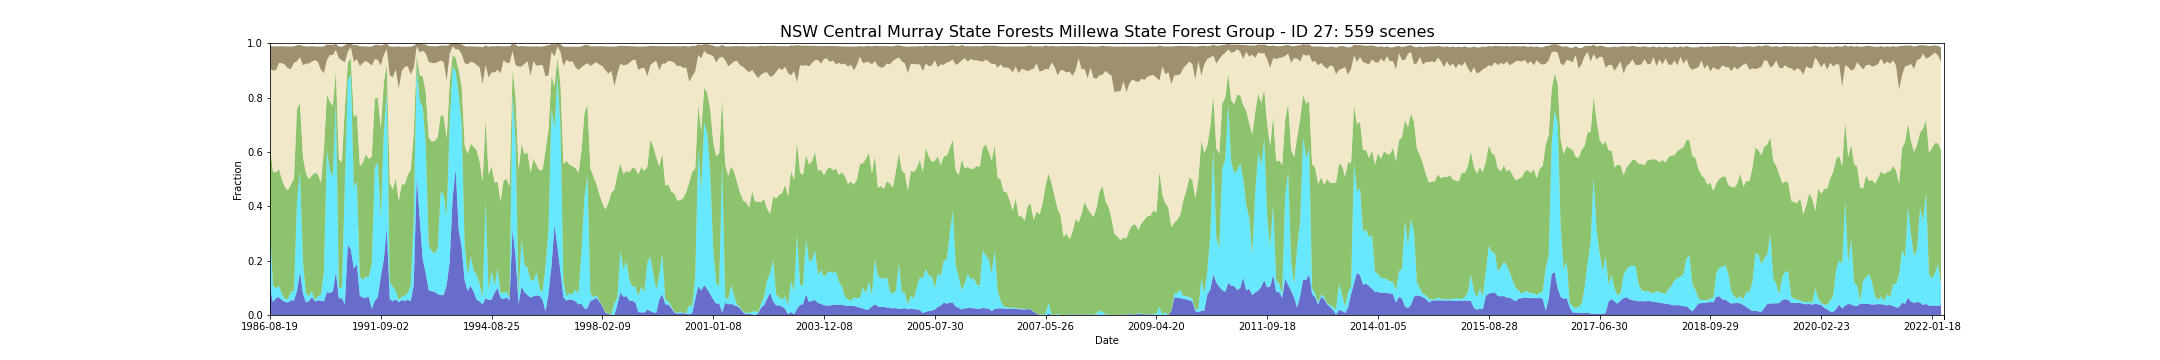

The data file committed next to this chart (first rows):
feature_id, water, wet, bs, pv, npv, pc_missing, date, s3_csv_path, display_time
27, 0.09464, 0.2235, 0.08706, 0.3038, 0.2821, 0.0, 1986-08-19T23:30:42Z, s3://dea-public-data-dev/projects/WIT/Ra…, 1986-08-19
27, 0.04777, 0.06261, 0.08869, 0.4168, 0.3724, 0.0, 1987-09-23T23:36:17Z, s3://dea-public-data-dev/projects/WIT/Ra…, 1987-09-23
27, 0.06229, 0.0355, 0.08724, 0.4271, 0.376, 0.0, 1987-10-09T23:36:36Z, s3://dea-public-data-dev/projects/WIT/Ra…, 1987-10-09
27, 0.06581, 0.04065, 0.06088, 0.4309, 0.3904, 0.0, 1987-10-25T23:36:51Z, s3://dea-public-data-dev/projects/WIT/Ra…, 1987-10-25
27, 0.0546, 0.02427, 0.06244, 0.4187, 0.4287, 0.0, 1987-12-12T23:37:44Z, s3://dea-public-data-dev/projects/WIT/Ra…, 1987-12-12
27, 0.04836, 0.008799, 0.06854, 0.4126, 0.4502, 0.0, 1988-02-14T23:38:51Z, s3://dea-public-data-dev/projects/WIT/Ra…, 1988-02-14
27, 0.04609, 0.01325, 0.08015, 0.3995, 0.4486, 0.0, 1988-03-01T23:39:01Z, s3://dea-public-data-dev/projects/WIT/Ra…, 1988-03-01
27, 0.05393, 0.03098, 0.08267, 0.3959, 0.4244, 0.0, 1988-03-17T23:39:10Z, s3://dea-public-data-dev/projects/WIT/Ra…, 1988-03-17
27, 0.05338, 0.03564, 0.06087, 0.4127, 0.4259, 0.0, 1988-04-02T23:39:17Z, s3://dea-public-data-dev/projects/WIT/Ra…, 1988-04-02
27, 0.08756, 0.3232, 0.05928, 0.3464, 0.1759, 0.0, 1988-06-21T23:39:50Z, s3://dea-public-data-dev/projects/WIT/Ra…, 1988-06-21
27, 0.1586, 0.3735, 0.0452, 0.2475, 0.1687, 0.0, 1988-08-08T23:39:56Z, s3://dea-public-data-dev/projects/WIT/Ra…, 1988-08-08
27, 0.07948, 0.1172, 0.07068, 0.3848, 0.3374, 0.0, 1988-09-25T23:39:54Z, s3://dea-public-data-dev/projects/WIT/Ra…, 1988-09-25
27, 0.04617, 0.03263, 0.06361, 0.4431, 0.4025, 0.0, 1988-10-27T23:39:47Z, s3://dea-public-data-dev/projects/WIT/Ra…, 1988-10-27
27, 0.05088, 0.01941, 0.06261, 0.4291, 0.4261, 0.0, 1988-11-12T23:39:49Z, s3://dea-public-data-dev/projects/WIT/Ra…, 1988-11-12
27, 0.06623, 0.02181, 0.05638, 0.4252, 0.4196, 0.0, 1988-12-14T23:39:35Z, s3://dea-public-data-dev/projects/WIT/Ra…, 1988-12-14
27, 0.04951, 0.005733, 0.05013, 0.4684, 0.4141, 0.0, 1989-01-31T23:39:16Z, s3://dea-public-data-dev/projects/WIT/Ra…, 1989-01-31
27, 0.05422, 0.01502, 0.05602, 0.4484, 0.4139, 0.0, 1989-02-16T23:39:12Z, s3://dea-public-data-dev/projects/WIT/Ra…, 1989-02-16
27, 0.05299, 0.0211, 0.08512, 0.412, 0.4161, 0.005047, 1989-03-04T23:38:54Z, s3://dea-public-data-dev/projects/WIT/Ra…, 1989-03-04
27, 0.04951, 0.1089, 0.09858, 0.4472, 0.2843, 0.07825, 1989-05-07T23:37:57Z, s3://dea-public-data-dev/projects/WIT/Ra…, 1989-05-07
27, 0.08459, 0.5206, 0.05658, 0.2072, 0.1259, 0.003733, 1989-07-10T23:36:42Z, s3://dea-public-data-dev/projects/WIT/Ra…, 1989-07-10
27, 0.08101, 0.4546, 0.03755, 0.2479, 0.1733, 0.0, 1989-07-26T23:36:23Z, s3://dea-public-data-dev/projects/WIT/Ra…, 1989-07-26
27, 0.08696, 0.4221, 0.03722, 0.2614, 0.1863, 0.0009047, 1989-08-11T23:36:01Z, s3://dea-public-data-dev/projects/WIT/Ra…, 1989-08-11
27, 0.1565, 0.628, 0.02174, 0.1129, 0.0778, 0.0, 1989-09-28T23:34:57Z, s3://dea-public-data-dev/projects/WIT/Ra…, 1989-09-28
27, 0.06165, 0.03911, 0.04317, 0.4725, 0.3717, 0.0, 1990-03-07T23:30:01Z, s3://dea-public-data-dev/projects/WIT/Ra…, 1990-03-07
27, 0.06147, 0.03863, 0.05092, 0.4618, 0.3745, 0.0, 1990-03-23T23:29:29Z, s3://dea-public-data-dev/projects/WIT/Ra…, 1990-03-23
27, 0.03926, 0.4393, 0.06325, 0.2867, 0.1642, 0.0, 1990-06-27T23:29:23Z, s3://dea-public-data-dev/projects/WIT/Ra…, 1990-06-27
27, 0.2592, 0.6044, 0.02882, 0.06585, 0.03995, 0.05088, 1990-08-30T23:29:05Z, s3://dea-public-data-dev/projects/WIT/Ra…, 1990-08-30
27, 0.2409, 0.6441, 0.01363, 0.05889, 0.04091, 0.0, 1990-09-15T23:29:04Z, s3://dea-public-data-dev/projects/WIT/Ra…, 1990-09-15
27, 0.1706, 0.2988, 0.06106, 0.2584, 0.204, 0.01883, 1990-11-02T23:28:38Z, s3://dea-public-data-dev/projects/WIT/Ra…, 1990-11-02
27, 0.1872, 0.3042, 0.05171, 0.2473, 0.2026, 0.0, 1990-11-18T23:28:41Z, s3://dea-public-data-dev/projects/WIT/Ra…, 1990-11-18
27, 0.0716, 0.07097, 0.07288, 0.4059, 0.3673, 0.0, 1990-12-04T23:28:26Z, s3://dea-public-data-dev/projects/WIT/Ra…, 1990-12-04
27, 0.06325, 0.06592, 0.06176, 0.4299, 0.3681, 6.666158768853236e-05, 1990-12-20T23:28:47Z, s3://dea-public-data-dev/projects/WIT/Ra…, 1990-12-20
27, 0.0643, 0.07723, 0.05278, 0.4499, 0.3435, 0.0, 1991-02-06T23:29:47Z, s3://dea-public-data-dev/projects/WIT/Ra…, 1991-02-06
27, 0.06705, 0.07286, 0.05946, 0.4345, 0.3532, 0.0, 1991-03-10T23:30:32Z, s3://dea-public-data-dev/projects/WIT/Ra…, 1991-03-10
27, 0.02222, 0.1667, 0.07068, 0.3939, 0.3346, 0.001048, 1991-05-13T23:31:38Z, s3://dea-public-data-dev/projects/WIT/Ra…, 1991-05-13
27, 0.05216, 0.4896, 0.05178, 0.2558, 0.1443, 1.9046167911040968e-05, 1991-06-30T23:32:23Z, s3://dea-public-data-dev/projects/WIT/Ra…, 1991-06-30
27, 0.0661, 0.4953, 0.05466, 0.2374, 0.1401, 0.0, 1991-07-16T23:32:33Z, s3://dea-public-data-dev/projects/WIT/Ra…, 1991-07-16
27, 0.1419, 0.2126, 0.07391, 0.3326, 0.2297, 0.0, 1991-09-02T23:32:59Z, s3://dea-public-data-dev/projects/WIT/Ra…, 1991-09-02
27, 0.204, 0.4657, 0.03854, 0.1838, 0.1034, 0.06912, 1991-09-18T23:33:10Z, s3://dea-public-data-dev/projects/WIT/Ra…, 1991-09-18
27, 0.3211, 0.4969, 0.01834, 0.1039, 0.05719, 0.0, 1991-10-04T23:33:14Z, s3://dea-public-data-dev/projects/WIT/Ra…, 1991-10-04
27, 0.05898, 0.06442, 0.1061, 0.3639, 0.3946, 1.9046167911040968e-05, 1991-11-21T23:33:25Z, s3://dea-public-data-dev/projects/WIT/Ra…, 1991-11-21
27, 0.05071, 0.05333, 0.1129, 0.3573, 0.4131, 0.001143, 1991-12-07T23:33:43Z, s3://dea-public-data-dev/projects/WIT/Ra…, 1991-12-07
27, 0.05775, 0.03096, 0.08392, 0.4127, 0.402, 0.0, 1992-01-24T23:33:31Z, s3://dea-public-data-dev/projects/WIT/Ra…, 1992-01-24
27, 0.04677, 0.008729, 0.155, 0.3638, 0.4141, 0.0901, 1992-02-09T23:33:25Z, s3://dea-public-data-dev/projects/WIT/Ra…, 1992-02-09
27, 0.05483, 0.01286, 0.08944, 0.4139, 0.4158, 0.0, 1992-02-25T23:33:26Z, s3://dea-public-data-dev/projects/WIT/Ra…, 1992-02-25
27, 0.05181, 0.0186, 0.07456, 0.4098, 0.4328, 0.0, 1992-03-12T23:33:24Z, s3://dea-public-data-dev/projects/WIT/Ra…, 1992-03-12
27, 0.05595, 0.02447, 0.07146, 0.4335, 0.4016, 0.0008952, 1992-03-28T23:33:18Z, s3://dea-public-data-dev/projects/WIT/Ra…, 1992-03-28
27, 0.05116, 0.05786, 0.1025, 0.4255, 0.3503, 0.0, 1992-07-02T23:32:23Z, s3://dea-public-data-dev/projects/WIT/Ra…, 1992-07-02
27, 0.1114, 0.2412, 0.08077, 0.3142, 0.2431, 0.0, 1992-08-19T23:31:42Z, s3://dea-public-data-dev/projects/WIT/Ra…, 1992-08-19
27, 0.5093, 0.4014, 0.01082, 0.04794, 0.02923, 0.0, 1992-10-22T23:30:40Z, s3://dea-public-data-dev/projects/WIT/Ra…, 1992-10-22
27, 0.3551, 0.4325, 0.03159, 0.09392, 0.08412, 0.0146, 1992-11-23T23:30:14Z, s3://dea-public-data-dev/projects/WIT/Ra…, 1992-11-23
27, 0.2057, 0.5596, 0.02395, 0.1125, 0.09501, 0.0, 1992-12-09T23:30:29Z, s3://dea-public-data-dev/projects/WIT/Ra…, 1992-12-09
27, 0.1534, 0.4748, 0.03291, 0.1937, 0.14, 0.0, 1993-01-10T23:30:49Z, s3://dea-public-data-dev/projects/WIT/Ra…, 1993-01-10
27, 0.09105, 0.1668, 0.05803, 0.3957, 0.2778, 0.0, 1993-02-11T23:31:10Z, s3://dea-public-data-dev/projects/WIT/Ra…, 1993-02-11
27, 0.08741, 0.146, 0.0611, 0.4055, 0.289, 0.0, 1993-03-15T23:31:24Z, s3://dea-public-data-dev/projects/WIT/Ra…, 1993-03-15
27, 0.08556, 0.1428, 0.06227, 0.4116, 0.2864, 0.0, 1993-03-31T23:31:26Z, s3://dea-public-data-dev/projects/WIT/Ra…, 1993-03-31
27, 0.07676, 0.1679, 0.05832, 0.4086, 0.2774, 0.0, 1993-04-16T23:31:35Z, s3://dea-public-data-dev/projects/WIT/Ra…, 1993-04-16
27, 0.07312, 0.3807, 0.05516, 0.2828, 0.1999, 0.0, 1993-05-18T23:31:43Z, s3://dea-public-data-dev/projects/WIT/Ra…, 1993-05-18
27, 0.07322, 0.3683, 0.06125, 0.2887, 0.1999, 0.0, 1993-06-03T23:31:47Z, s3://dea-public-data-dev/projects/WIT/Ra…, 1993-06-03
27, 0.1112, 0.252, 0.128, 0.2867, 0.2126, 0.0005809, 1993-07-21T23:31:37Z, s3://dea-public-data-dev/projects/WIT/Ra…, 1993-07-21
... 499 more rows
